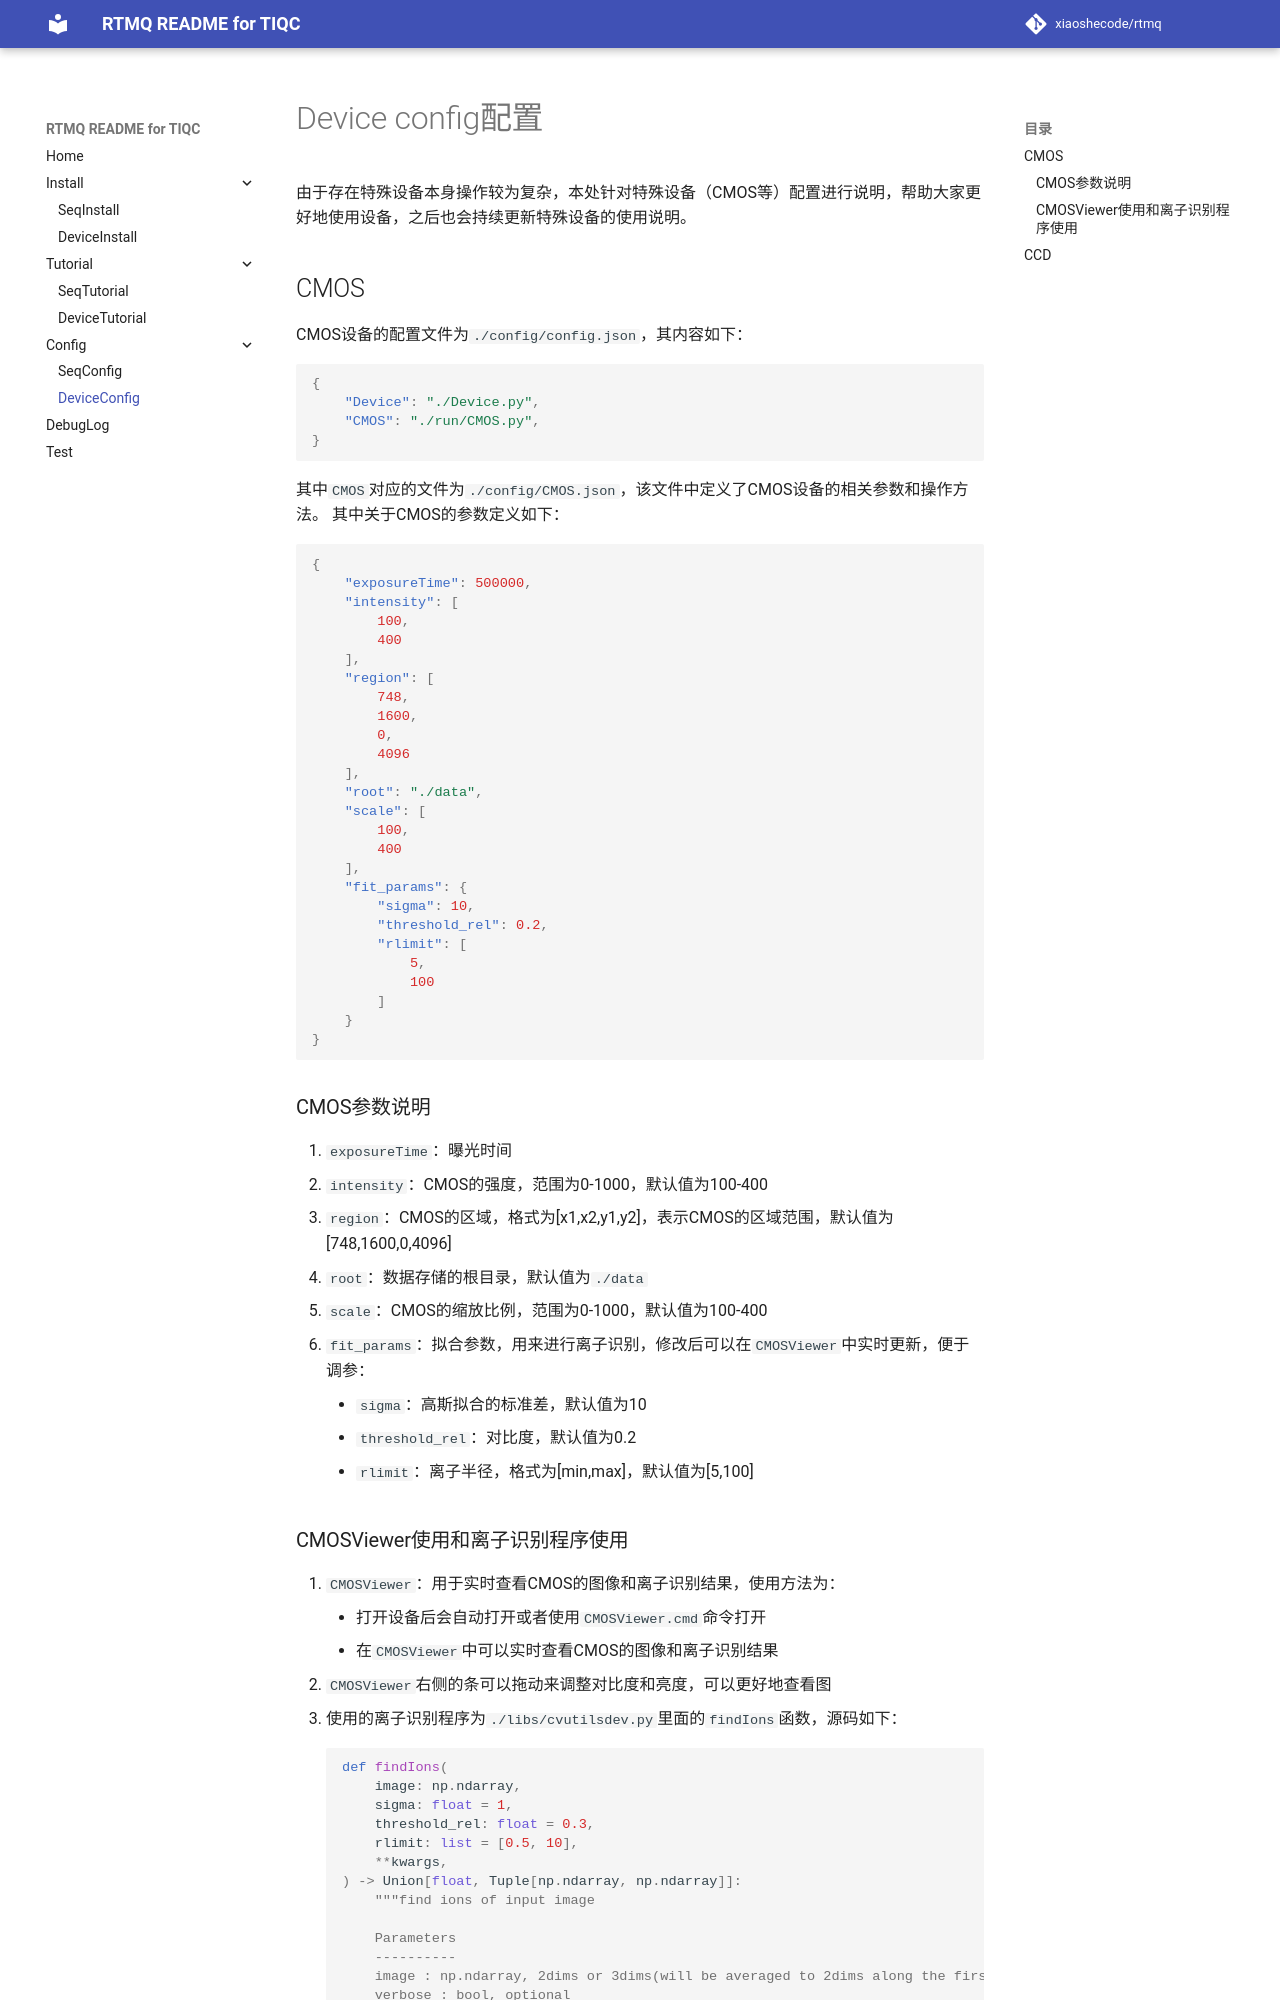

repository: xiaoshecode/rtmq · page: DeviceConfig/index.html · generator: mkdocs

# Device config配置

由于存在特殊设备本身操作较为复杂，本处针对特殊设备（CMOS等）配置进行说明，帮助大家更好地使用设备，之后也会持续更新特殊设备的使用说明。

## CMOS

CMOS设备的配置文件为`./config/config.json`，其内容如下：

```json
{
    "Device": "./Device.py",
    "CMOS": "./run/CMOS.py",
}
```
其中`CMOS`对应的文件为`./config/CMOS.json`，该文件中定义了CMOS设备的相关参数和操作方法。
其中关于CMOS的参数定义如下：

```json
{
    "exposureTime": 500000,
    "intensity": [
        100,
        400
    ],
    "region": [
        748,
        1600,
        0,
        4096
    ],
    "root": "./data",
    "scale": [
        100,
        400
    ],
    "fit_params": {
        "sigma": 10,
        "threshold_rel": 0.2,
        "rlimit": [
            5,
            100
        ]
    }
}   
```

### CMOS参数说明
1. `exposureTime`：曝光时间
2. `intensity`：CMOS的强度，范围为0-1000，默认值为100-400
3. `region`：CMOS的区域，格式为[x1,x2,y1,y2]，表示CMOS的区域范围，默认值为[748,1600,0,4096]
4. `root`：数据存储的根目录，默认值为`./data`
5. `scale`：CMOS的缩放比例，范围为0-1000，默认值为100-400
6. `fit_params`：拟合参数，用来进行离子识别，修改后可以在`CMOSViewer`中实时更新，便于调参：
    - `sigma`：高斯拟合的标准差，默认值为10
    - `threshold_rel`：对比度，默认值为0.2
    - `rlimit`：离子半径，格式为[min,max]，默认值为[5,100]
